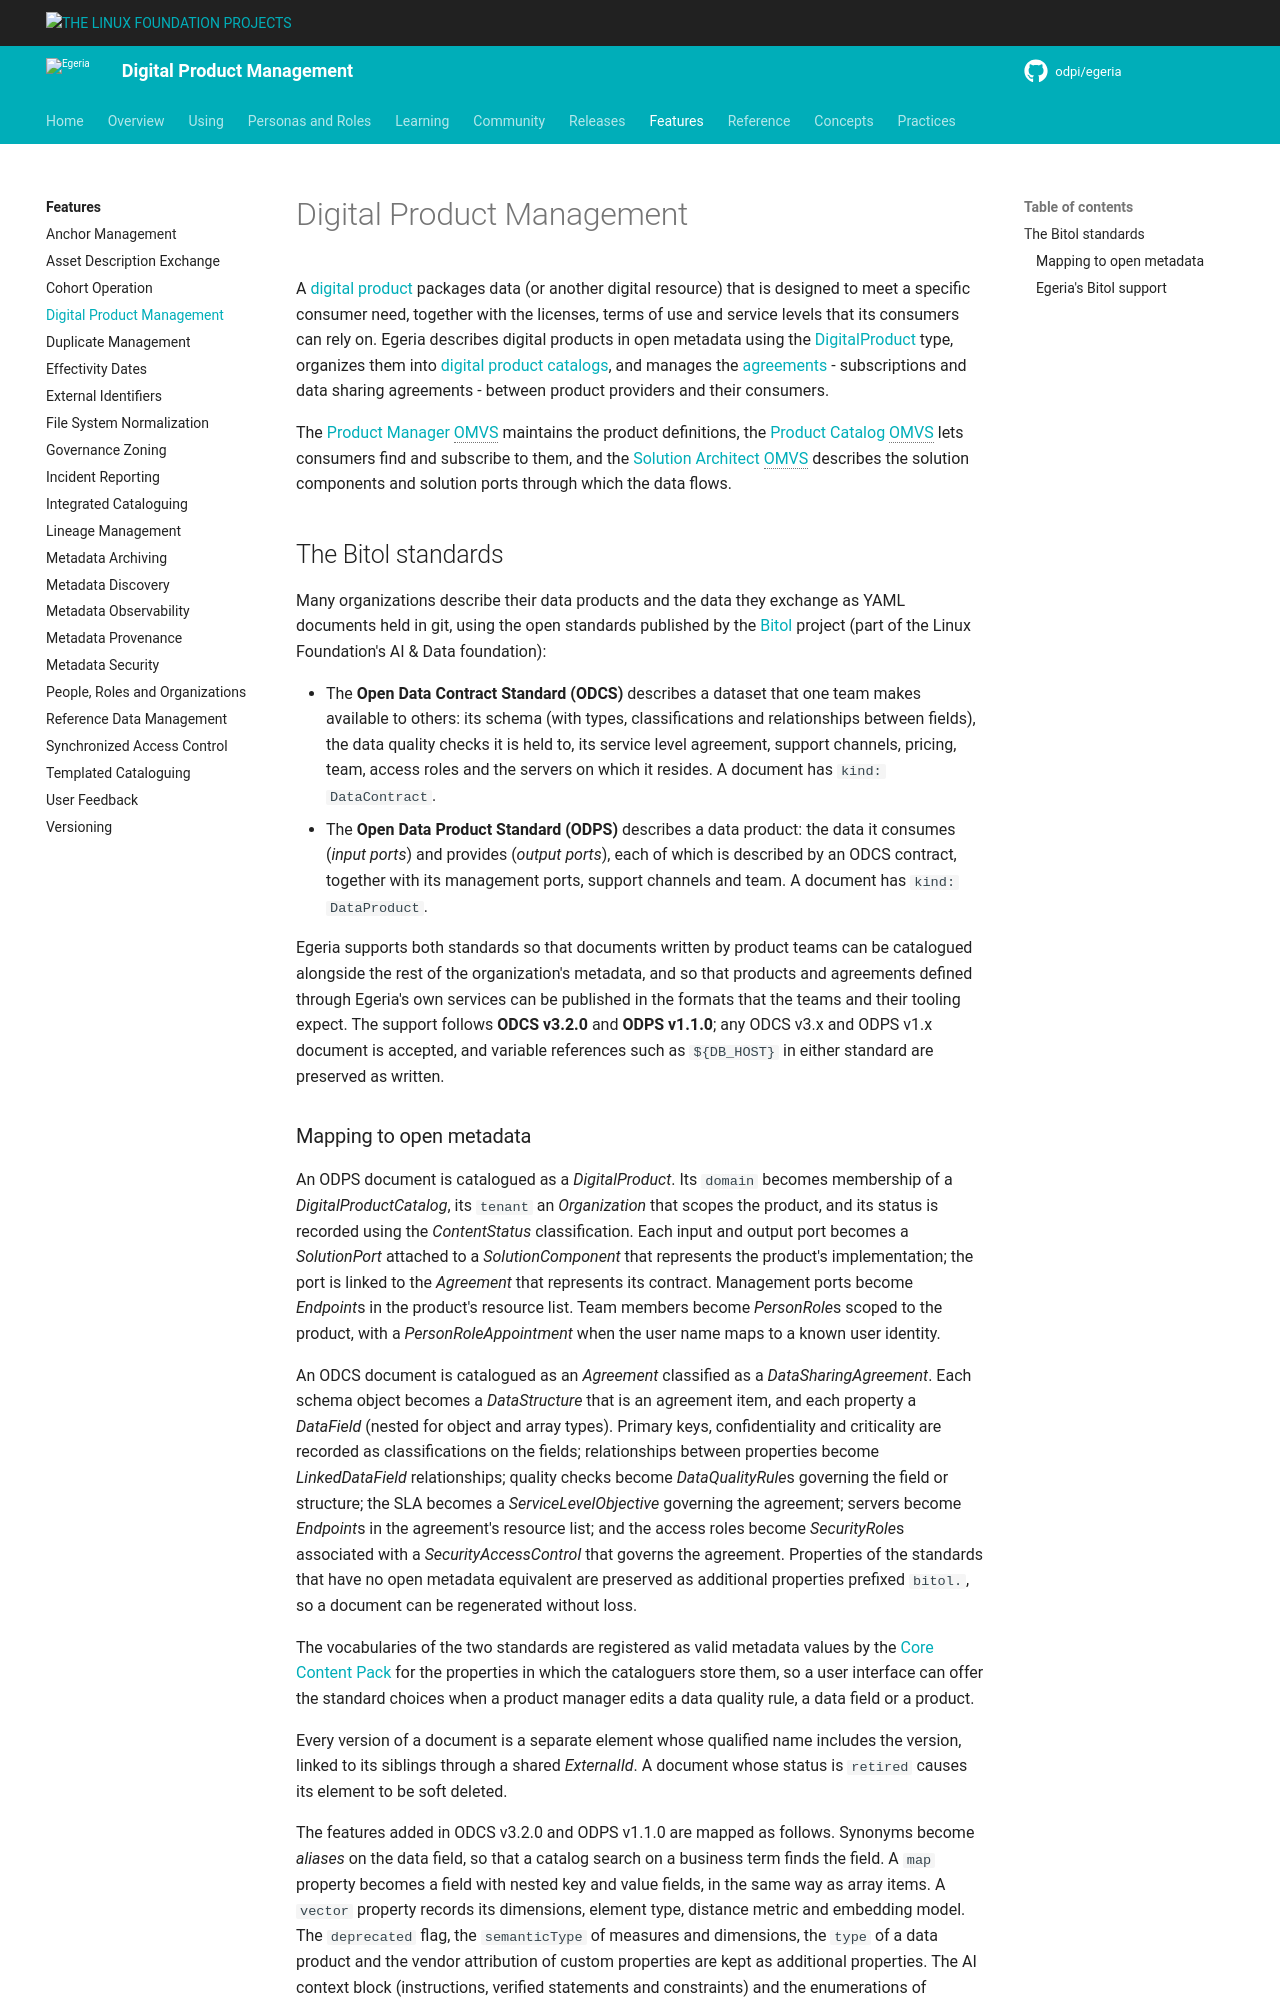

repository: odpi/egeria-docs · page: features/digital-product-management/overview/index.html · generator: mkdocs

<!-- SPDX-License-Identifier: CC-BY-4.0 -->
<!-- Copyright Contributors to the Egeria project. -->

# Digital Product Management

A [digital product](/concepts/digital-product) packages data (or another digital resource) that is designed to meet a specific consumer need, together with the licenses, terms of use and service levels that its consumers can rely on.  Egeria describes digital products in open metadata using the [DigitalProduct](/types/7/0710-Digital-Products) type, organizes them into [digital product catalogs](/concepts/digital-product), and manages the [agreements](/types/7/0711-Agreements) - subscriptions and data sharing agreements - between product providers and their consumers.

The [Product Manager OMVS](/services/omvs/product-manager/overview) maintains the product definitions, the [Product Catalog OMVS](/services/omvs/product-catalog/overview) lets consumers find and subscribe to them, and the [Solution Architect OMVS](/services/omvs/solution-architect/overview) describes the solution components and solution ports through which the data flows.

## The Bitol standards

Many organizations describe their data products and the data they exchange as YAML documents held in git, using the open standards published by the [Bitol](https://bitol.io) project (part of the Linux Foundation's AI & Data foundation):

* The **Open Data Contract Standard (ODCS)** describes a dataset that one team makes available to others: its schema (with types, classifications and relationships between fields), the data quality checks it is held to, its service level agreement, support channels, pricing, team, access roles and the servers on which it resides.  A document has `kind: DataContract`.
* The **Open Data Product Standard (ODPS)** describes a data product: the data it consumes (*input ports*) and provides (*output ports*), each of which is described by an ODCS contract, together with its management ports, support channels and team.  A document has `kind: DataProduct`.

Egeria supports both standards so that documents written by product teams can be catalogued alongside the rest of the organization's metadata, and so that products and agreements defined through Egeria's own services can be published in the formats that the teams and their tooling expect.  The support follows **ODCS v3.2.0** and **ODPS v1.1.0**; any ODCS v3.x and ODPS v1.x document is accepted, and variable references such as `${DB_HOST}` in either standard are preserved as written.
